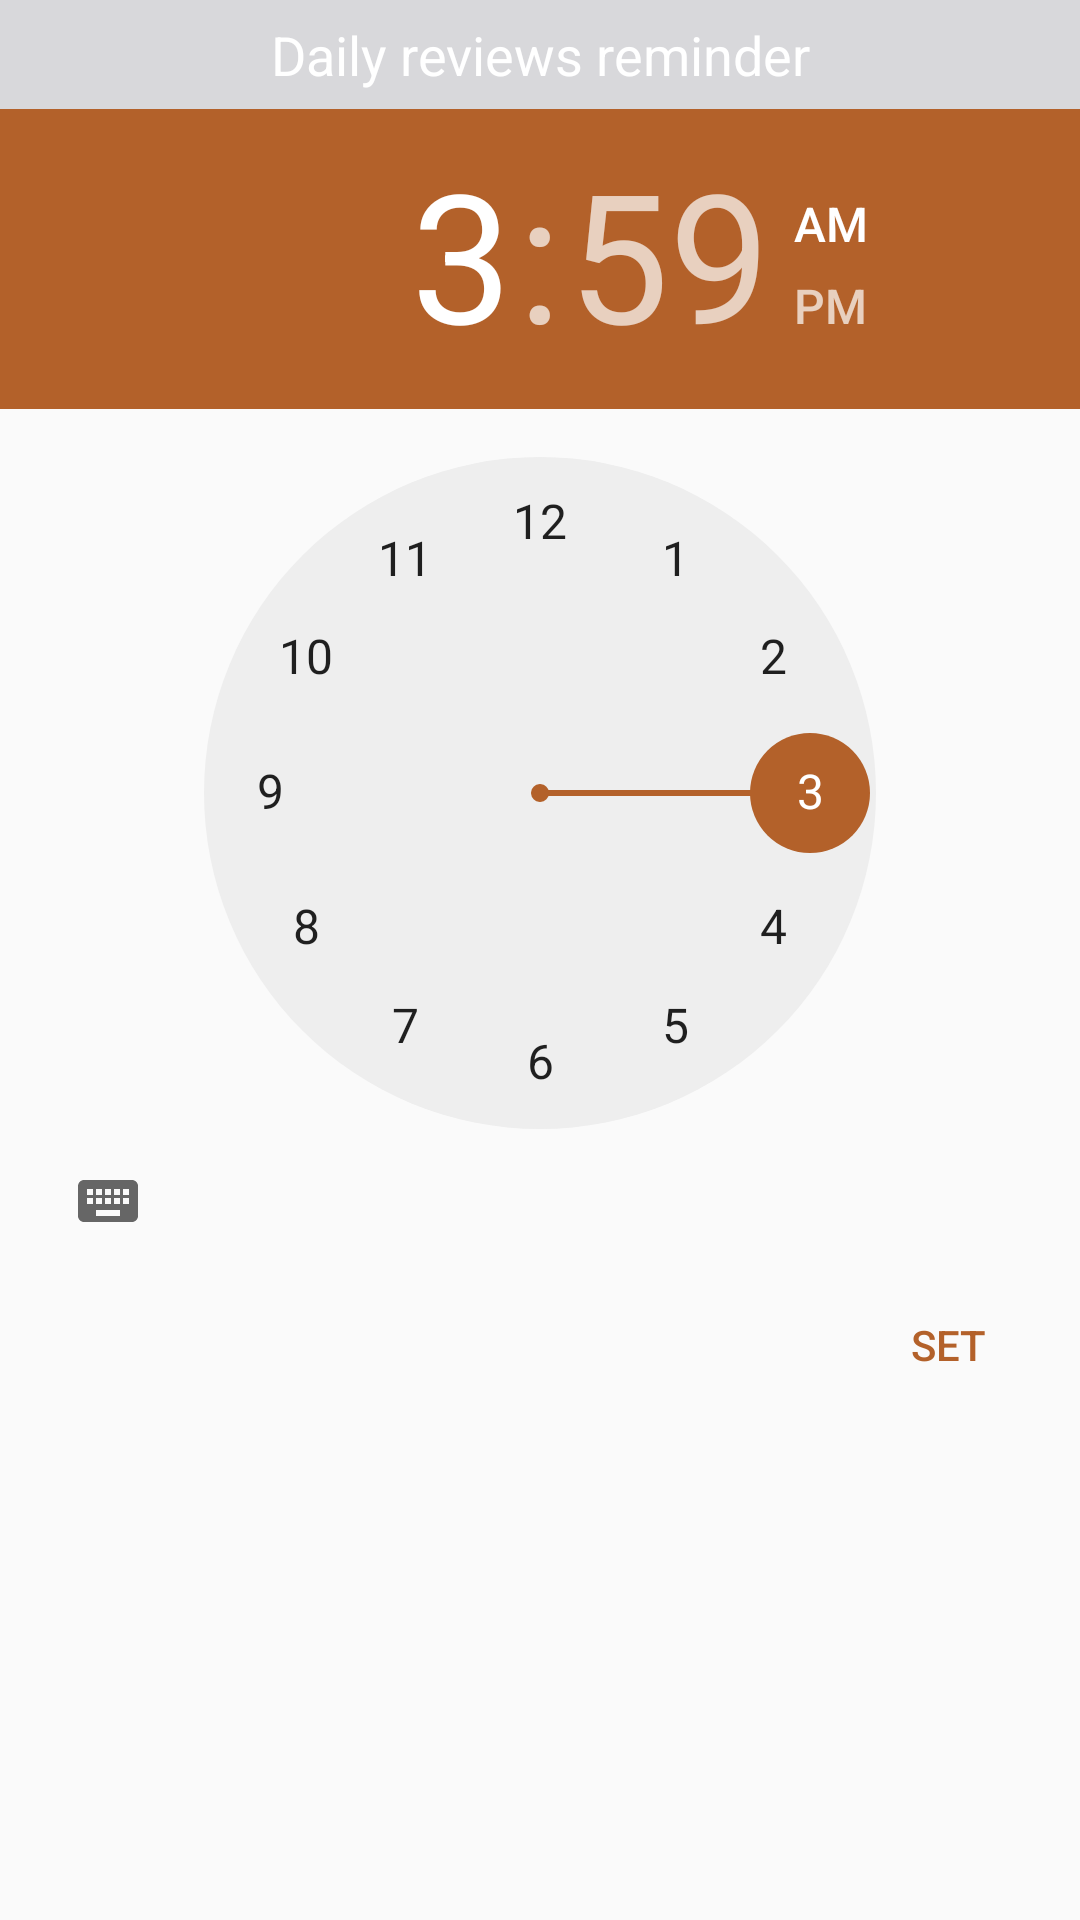

This screen was rendered from an Android layout file. Write that file and the resources it references.
<!-- AndroidManifest.xml: application theme AppTheme -->
<!-- res/layout/custom_date_picker.xml -->
<?xml version="1.0" encoding="utf-8"?>
<LinearLayout xmlns:android="http://schemas.android.com/apk/res/android"
    android:layout_width="wrap_content"
    android:layout_height="wrap_content"
    android:id="@+id/custom_date_picker"
    android:orientation="vertical">

    <TextView
        android:id="@+id/textView5"
        android:layout_width="match_parent"
        android:layout_height="wrap_content"
        android:background="@color/colorPrimary"
        android:gravity="center_horizontal"
        android:padding="6dp"
        android:text="Daily reviews reminder"
        android:textColor="@android:color/background_light"
        android:textSize="18sp" />

    <TimePicker
        android:id="@+id/time_picker"
        android:layout_width="wrap_content"
        android:layout_height="wrap_content">

    </TimePicker>

    <Button
        android:id="@+id/button"
        android:layout_width="wrap_content"
        android:layout_height="wrap_content"
        android:layout_gravity="right"
        android:background="@drawable/btn_custom"
        android:text="SET"
        android:textColor="@color/colorAccent" />

</LinearLayout>
<!-- resources referenced by this layout -->
<resources>
  <color name="colorAccent">#B3612A</color>
  <color name="colorPrimary">#D8D8DB</color>
  <!-- drawable btn_custom (drawable) -->
  <?xml version="1.0" encoding="utf-8"?>
  <selector xmlns:android="http://schemas.android.com/apk/res/android">
      <item android:state_pressed="true"
          android:drawable="@color/colorPrimary" />
  </selector>
  <style name="AppTheme" parent="Theme.AppCompat.Light.DarkActionBar">
          <item name="colorPrimary">@color/colorPrimary</item>
          <item name="colorPrimaryDark">@color/colorPrimaryDark</item>
          <item name="colorAccent">@color/colorAccent</item>
          <item name="android:navigationBarColor">@color/navigationBarColor</item>
      </style>
  <color name="colorPrimaryDark">#3E3E41</color>
  <color name="navigationBarColor">#3E3E41</color>
</resources>
